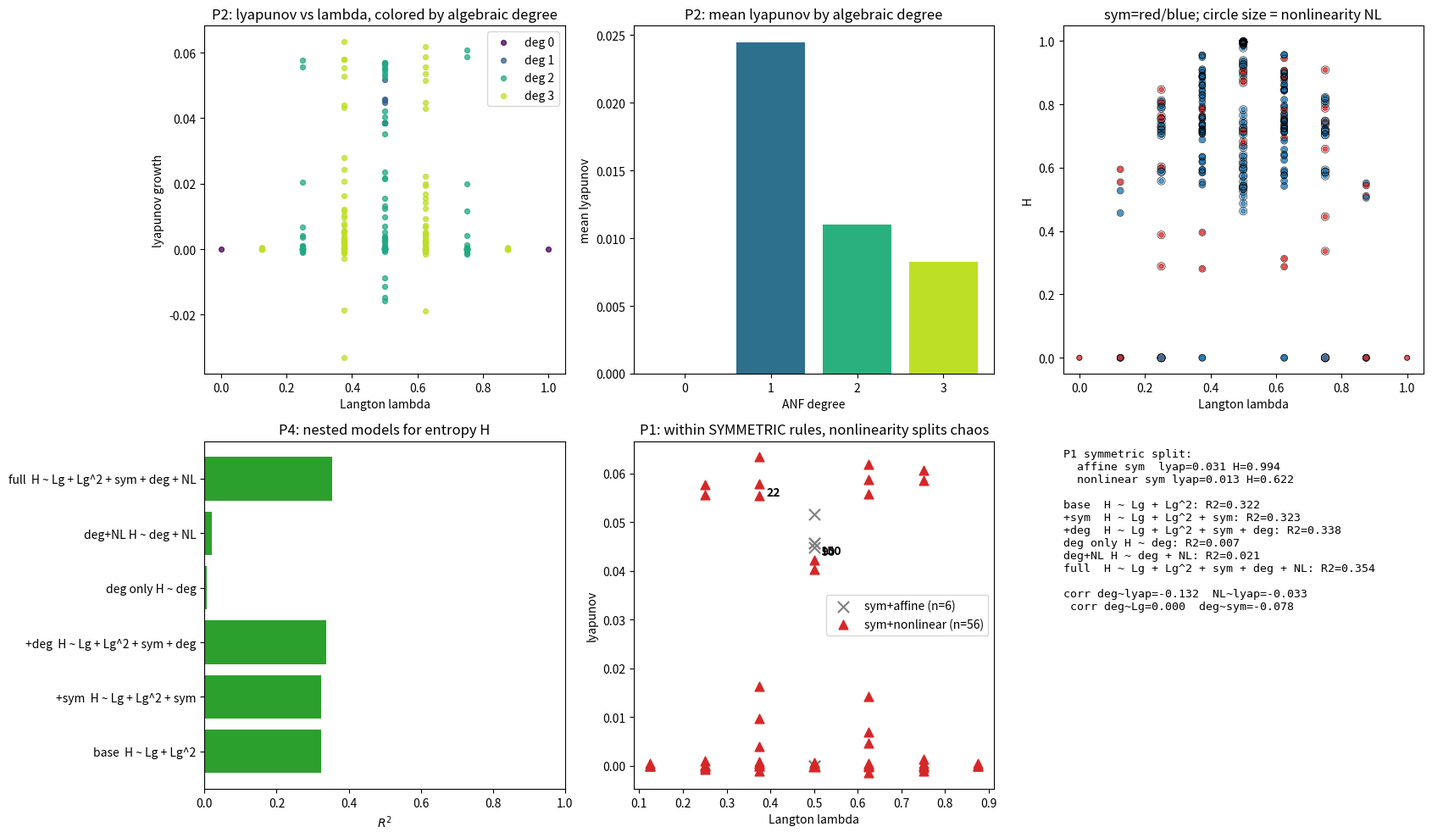

Recreate this plot in Python.
#!/usr/bin/env python3
"""
ENTRY #005 experiment: Algebraic degree as the driver of CA chaos.

Context: arXiv 2604.00165 frames Rule 22 (g = a+b+c+abc over F2) as the
simplest rule combining FULL S3 spatial symmetry with GENUINE nonlinearity,
used as an algebraic reference for Rule 30. This suggests a refinement of my
Entry #003/#004 null-symmetry law:

    The relevant variable may not be symmetry OR Langton lambda alone, but
    ALGEBRAIC NONLINEARITY (degree of the algebraic normal form).

Predictions (pre-registered):
  P1: affine rules (degree 1) have lyapunov ~ 0 regardless of symmetry.
      -> among SYMMETRIC rules, 90/150 (linear) vs 22 (nonlinear) split hard.
  P2: algebraic degree (or nonlinearity = dist to nearest affine fn) is a
      strong positive predictor of lyapunov growth AND entropy H.
  P3: once degree/lambda are controlled, sym remains null (the Entry #004
      invariant survives its new competitor).
  P4: degree adds explanatory power BEYOND Langton lambda (compare R^2).

Measures per rule r in 0..255:
  - ANF algebraic degree d(r) (Mobius transform over F2)
  - nonlinearity NL(r) = min Hamming distance to the 16 affine functions
  - langton lambda, reflection symmetry flag
  - lyapunov growth exponent, entropy rate H  (same estimators as Entry #003)

Outputs: JSON summary, CSV, multi-panel figure.
"""
import numpy as np, json, csv
import matplotlib
matplotlib.use("Agg")
import matplotlib.pyplot as plt

rng = np.random.default_rng(11)

def table(rule):
    return np.array([(rule >> i) & 1 for i in range(8)], dtype=np.uint8)

def step(x, tbl):
    xr = np.concatenate(([x[-1]], x, [x[1], x[0]]))
    idx = 4 * xr[:-3] + 2 * xr[1:-2] + xr[2:-1]
    return tbl[idx]

def anf_degree(tbl):
    """Mobius transform over F2 on the 8-point truth table -> degree."""
    f = tbl.astype(np.int8).copy()
    for i in range(3):
        for mask in range(8):
            if mask & (1 << i):
                f[mask] ^= f[mask ^ (1 << i)]
    deg = 0
    for mask in range(8):
        if f[mask]:
            deg = max(deg, bin(mask).count("1"))
    return deg

def reflection_sym(tbl):
    for i in range(8):
        a, b, c = (i >> 2) & 1, (i >> 1) & 1, i & 1
        if tbl[i] != tbl[4 * c + 2 * b + a]:
            return False
    return True

def affine_functions():
    """All 16 affine f(a,b,c)=c0^c1 a^c2 b^c3 c as truth tables."""
    funcs = []
    for coef in range(16):
        t = np.zeros(8, dtype=np.uint8)
        for i in range(8):
            a, b, c = (i >> 2) & 1, (i >> 1) & 1, i & 1
            bits = [(coef >> 0) & 1, (coef >> 1) & 1, (coef >> 2) & 1, (coef >> 3) & 1]
            t[i] = bits[0] ^ bits[1] * a ^ bits[2] * b ^ bits[3] * c
        funcs.append(t)
    return funcs

AFFS = affine_functions()

def nonlinearity(tbl):
    return min(int(np.sum(tbl != f)) for f in AFFS)

def lyapunov(tbl, N=600, T=60, trials=25):
    slopes = []
    for _ in range(trials):
        a = rng.integers(0, 2, N).astype(np.uint8)
        b = a.copy()
        b[rng.integers(N)] ^= 1
        ts, ys = [], []
        for t in range(T):
            a, b = step(a, tbl), step(b, tbl)
            d = int(np.sum(a != b))
            if d == 0:
                break
            if d <= N / 4:
                ts.append(t); ys.append(np.log2(d))
            else:
                break
        if len(ts) >= 12:
            slopes.append(float(np.polyfit(ts, ys, 1)[0]))
    if not slopes:
        return 0.0, "dead"
    L = float(np.mean(slopes))
    return L, ("exp" if L > 0.15 else "slow")

def entropy_rate(tbl, N=500, T=150, k=4):
    s = rng.integers(0, 2, N).astype(np.uint8)
    for _ in range(T):
        s = step(s, tbl)
    counts = {}
    for i in range(N - k + 1):
        blk = tuple(s[i:i + k])
        counts[blk] = counts.get(blk, 0) + 1
    tot = sum(counts.values())
    H = -sum((c / tot) * np.log2(c / tot) for c in counts.values())
    return H / k

def ols(y, X, names):
    beta, *_ = np.linalg.lstsq(X, y, rcond=None)
    resid = y - X @ beta
    n, p = X.shape
    se = np.sqrt((resid @ resid) / (n - p) * np.diag(np.linalg.inv(X.T @ X)))
    tvals = beta / se
    ss_res = float(resid @ resid)
    ss_tot = float(((y - y.mean()) ** 2).sum())
    r2 = 1 - ss_res / ss_tot
    return dict(names=names, beta=[float(b) for b in beta],
                t=[float(t) for t in tvals], r2=float(r2),
                rmse=float(np.sqrt(ss_res / n)))

rows = []
print("computing 256 rules ...")
for r in range(256):
    t = table(r)
    L, cls = lyapunov(t)
    rows.append(dict(
        rule=r, langton=float(t.sum()) / 8,
        sym=int(reflection_sym(t)), degree=anf_degree(t),
        nl=nonlinearity(t), lyap=L, cls=cls, H=entropy_rate(t),
    ))
    if r % 64 == 0:
        print(" ", r)

arr = lambda k: np.array([r[k] for r in rows], dtype=float)
Ly, Lg, Sym, Deg, NL, H = (arr("lyap"), arr("langton"), arr("sym"),
                           arr("degree"), arr("nl"), arr("H"))
n = len(Lg)

# ---------------- pre-registered tests ----------------
summary = {}

# P1: within symmetric rules, affine vs nonlinear split
sy = Sym == 1
aff_sy = (Deg == 1) & sy
nl_sy = (Deg > 1) & sy
summary["P1_symmetric_split"] = dict(
    n_affine_sym=int(aff_sy.sum()), n_nonlinear_sym=int(nl_sy.sum()),
    lyap_affine_sym=float(Ly[aff_sy].mean()),
    lyap_nonlinear_sym=float(Ly[nl_sy].mean()),
    H_affine_sym=float(H[aff_sy].mean()),
    H_nonlinear_sym=float(H[nl_sy].mean()),
    symmetric_rules=[int(r["rule"]) for r in rows if r["sym"] == 1],
    affine_sym_rules=[int(r["rule"]) for r in rows if r["sym"] == 1 and r["degree"] == 1],
    nonlinear_sym_rules=[int(r["rule"]) for r in rows if r["sym"] == 1 and r["degree"] > 1],
)

# degree distribution + mean lyapunov per degree
summary["degree_profile"] = {
    str(d): dict(n=int((Deg == d).sum()),
                 lyap_mean=float(Ly[Deg == d].mean()),
                 H_mean=float(H[Deg == d].mean()))
    for d in sorted(set(Deg.astype(int)))
}

# P2/P3/P4: nested regressions
m_ly = [
    ("base  H ~ Lg + Lg^2", np.column_stack([np.ones(n), Lg, Lg**2, ]),
     ["const", "Lg", "Lg^2"]),
    ("+sym  H ~ Lg + Lg^2 + sym", np.column_stack([np.ones(n), Lg, Lg**2, Sym]),
     ["const", "Lg", "Lg^2", "sym"]),
    ("+deg  H ~ Lg + Lg^2 + sym + deg", np.column_stack([np.ones(n), Lg, Lg**2, Sym, Deg]),
     ["const", "Lg", "Lg^2", "sym", "deg"]),
    ("deg only H ~ deg", np.column_stack([np.ones(n), Deg]), ["const", "deg"]),
    ("deg+NL H ~ deg + NL", np.column_stack([np.ones(n), Deg, NL]), ["const", "deg", "NL"]),
    ("full  H ~ Lg + Lg^2 + sym + deg + NL",
     np.column_stack([np.ones(n), Lg, Lg**2, Sym, Deg, NL]),
     ["const", "Lg", "Lg^2", "sym", "deg", "NL"]),
]
summary["regressions_H"] = {name: ols(H, X, nm) for name, X, nm in m_ly}

m_lx = [
    ("lyap ~ sym + Lg", np.column_stack([np.ones(n), Sym, Lg]), ["const", "sym", "Lg"]),
    ("lyap ~ sym + Lg + deg",
     np.column_stack([np.ones(n), Sym, Lg, Deg]), ["const", "sym", "Lg", "deg"]),
    ("lyap ~ deg + NL", np.column_stack([np.ones(n), Deg, NL]), ["const", "deg", "NL"]),
    ("lyap ~ Lg + sym + deg + NL",
     np.column_stack([np.ones(n), Lg, Sym, Deg, NL]), ["const", "Lg", "sym", "deg", "NL"]),
]
summary["regressions_lyap"] = {name: ols(Ly, X, nm) for name, X, nm in m_lx}

# rule 22 spotlight vs its symmetric affine cousins
def get(rr):
    return rows[rr]
summary["rule22_spotlight"] = {
    str(rr): dict(sym=get(rr)["sym"], degree=get(rr)["degree"],
                  nl=get(rr)["nl"], langton=get(rr)["langton"],
                  lyap=get(rr)["lyap"], H=get(rr)["H"], cls=get(rr)["cls"])
    for rr in (22, 90, 150, 30, 110, 184, 204, 15, 0, 255)
}

pear = lambda x, y: float(np.corrcoef(x, y)[0, 1])
summary["correlations"] = dict(
    deg_vs_lyap=pear(Deg, Ly), NL_vs_lyap=pear(NL, Ly),
    deg_vs_H=pear(Deg, H), NL_vs_H=pear(NL, H),
    deg_vs_Lg=pear(Deg, Lg), NL_vs_Lg=pear(NL, Lg),
    deg_vs_sym=pear(Deg, Sym),
)

with open("ca_256_algebraic_degree.json", "w") as f:
    json.dump(summary, f, indent=2)
with open("ca_256_algebraic_degree.csv", "w", newline="") as f:
    w = csv.DictWriter(f, fieldnames=list(rows[0].keys()))
    w.writeheader(); w.writerows(rows)

print(json.dumps(summary, indent=2))

# ---------------- figure ----------------
fig, ax = plt.subplots(2, 3, figsize=(17, 10))

a = ax[0, 0]
for d, c in zip(sorted(set(Deg.astype(int))),
                plt.cm.viridis(np.linspace(0, .9, 4))):
    m = Deg == d
    a.scatter(Lg[m], Ly[m], s=18, color=c, alpha=.75, label=f"deg {d}")
a.set_xlabel("Langton lambda"); a.set_ylabel("lyapunov growth")
a.legend(); a.set_title("P2: lyapunov vs lambda, colored by algebraic degree")

a = ax[0, 1]
deg_list = sorted(set(Deg.astype(int)))
means = [Ly[Deg == d].mean() for d in deg_list]
bars = a.bar([str(d) for d in deg_list], means, color=plt.cm.viridis(np.linspace(.1, .9, len(deg_list))))
a.set_xlabel("ANF degree"); a.set_ylabel("mean lyapunov")
a.set_title("P2: mean lyapunov by algebraic degree")

a = ax[0, 2]
a.scatter(Lg, H, c=np.where(Sym == 1, "#d62728", "#1f77b4"), s=16, alpha=.75,
          cmap=None)
sz = 20 + 12 * NL
a.scatter(Lg, H, s=sz, facecolors="none", edgecolors="k", linewidths=.4)
a.set_xlabel("Langton lambda"); a.set_ylabel("H")
a.set_title("sym=red/blue; circle size = nonlinearity NL")

a = ax[1, 0]
r2_series = [(name, res["r2"]) for name, res in summary["regressions_H"].items()]
a.barh([r[0] for r in r2_series], [r[1] for r in r2_series], color="#2ca02c")
a.set_xlabel("$R^2$"); a.set_title("P4: nested models for entropy H")
a.set_xlim(0, 1)

a = ax[1, 1]
# symmetric rules only: affine vs nonlinear
a.scatter(Lg[aff_sy], Ly[aff_sy], marker="x", s=90, c="gray",
          label=f"sym+affine (n={aff_sy.sum()})")
a.scatter(Lg[nl_sy], Ly[nl_sy], marker="^", s=60, c="#d62728",
          label=f"sym+nonlinear (n={nl_sy.sum()})")
for rr in (22, 90, 150):
    a.annotate(str(rr), (Lg[rr], Ly[rr]), textcoords="offset points",
               xytext=(6, -10), fontsize=10, weight="bold")
a.set_xlabel("Langton lambda"); a.set_ylabel("lyapunov")
a.legend(); a.set_title("P1: within SYMMETRIC rules, nonlinearity splits chaos")

a = ax[1, 2]
a.axis("off")
p1 = summary["P1_symmetric_split"]
txt = (f"P1 symmetric split:\n"
       f"  affine sym  lyap={p1['lyap_affine_sym']:.3f} H={p1['H_affine_sym']:.3f}\n"
       f"  nonlinear sym lyap={p1['lyap_nonlinear_sym']:.3f} H={p1['H_nonlinear_sym']:.3f}\n\n"
       + "\n".join(f"{k}: R2={v['r2']:.3f}" for k, v in summary["regressions_H"].items())
       + "\n\ncorr deg~lyap=%.3f  NL~lyap=%.3f\n corr deg~Lg=%.3f  deg~sym=%.3f"
       % (summary["correlations"]["deg_vs_lyap"],
          summary["correlations"]["NL_vs_lyap"],
          summary["correlations"]["deg_vs_Lg"],
          summary["correlations"]["deg_vs_sym"]))
a.text(0.0, 0.98, txt, fontsize=9.5, va="top", family="monospace")
fig.tight_layout()
fig.savefig("ca_256_algebraic_degree.png", dpi=130)
print("saved ca_256_algebraic_degree.png / .json / .csv")
